Run: headless pygame with SDL's dummy video driver; simulated clock (each Clock.tick advances the game by its frame time, no real sleeping); random seed 0; keys injected as events and as key.get_pressed() state; mouse plan: one left click at the window centre at the start of phase 2, then a move to the lower-right quarter at the start of phase 3.
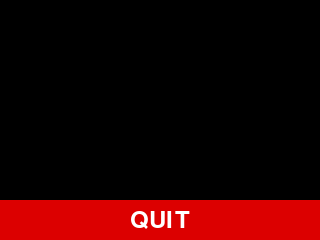
Frame 1 of 4 · flips 1–60 · no input
Frame 2 of 4 · flips 61–180 · clicked the window centre · tapped SPACE, RETURN · held RIGHT (→), D · screen unchanged from frame 1, image omitted
Frame 3 of 4 · flips 181–300 · moved the mouse to the lower-right quarter · held DOWN (↓), S · screen unchanged from frame 2, image omitted
Frame 4 of 4 · flips 301–420 · held LEFT (←), A, UP (↑), W · screen unchanged from frame 3, image omitted

The pygame program that drew these frames:

#!/usr/bin/env python3
"""
quit_button.py - Single on-screen quit button using pygame (monitor or piTFT)
Requires pigame.py and pitft_touchscreen.py in the same directory for piTFT touch.
"""
import os
import sys
import time
import pygame

# Set True to run on piTFT; False to debug on HDMI monitor
USE_TFT = False

WHITE = (255, 255, 255)
BLACK = (0, 0, 0)
RED = (220, 0, 0)

WIDTH, HEIGHT = 320, 240

def setup_env():
    if USE_TFT:
        os.putenv('SDL_VIDEODRIVER', 'fbcon')
        os.putenv('SDL_FBDEV', '/dev/fb1')
        os.putenv('SDL_MOUSEDRV', 'dummy')
        os.putenv('SDL_MOUSEDEV', '/dev/null')
        os.putenv('DISPLAY', '')

def main():
    setup_env()
    pygame.init()
    screen = pygame.display.set_mode((WIDTH, HEIGHT))
    if USE_TFT:
        pygame.mouse.set_visible(False)

    font = pygame.font.Font(None, 36)
    button_rect = pygame.Rect(0, HEIGHT-40, WIDTH, 40)

    bailout_deadline = time.time() + 30

    running = True
    while running:
        for event in pygame.event.get():
            if event.type == pygame.QUIT:
                running = False
            elif event.type == pygame.MOUSEBUTTONUP:
                x, y = pygame.mouse.get_pos()
                if button_rect.collidepoint(x, y):
                    running = False

        if time.time() > bailout_deadline:
            running = False

        screen.fill(BLACK)
        pygame.draw.rect(screen, RED, button_rect)
        label = font.render('QUIT', True, WHITE)
        label_pos = label.get_rect(center=button_rect.center)
        screen.blit(label, label_pos)
        pygame.display.flip()

    pygame.quit()
    sys.exit(0)

if __name__ == '__main__':
    main()
